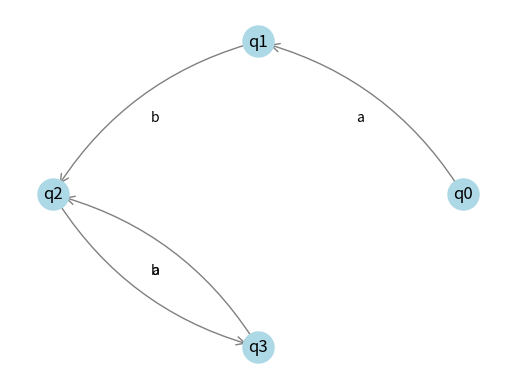

Write the Python code that produced this figure.
from collections import defaultdict
import matplotlib.pyplot as plt
import networkx as nx
import numpy as np 
from matplotlib.path import Path


class Node:
    def __init__(self, name):
        self.name = name

class Edge:
    def __init__(self, source, target, weight):
        self.source = source
        self.target = target
        self.weight = weight

class Graph:
    def __init__(self):
        self.nodes = []
        self.edges = []

    def add_node(self, name):
        node = Node(name)
        self.nodes.append(node)

    def add_edge(self, source_name, target_name, weight):
        source = self.get_node_by_name(source_name)
        target = self.get_node_by_name(target_name)
        edge = Edge(source, target, weight)
        self.edges.append(edge)

    def get_node_by_name(self, name):
        for node in self.nodes:
            if node.name == name:
                return node
        return None

    def get_outgoing_edges(self, node):
        outgoing_edges = []
        for edge in self.edges:
            if edge.source == node:
                outgoing_edges.append(edge)
        return outgoing_edges

    def visualize_graph(self):
        print("Graph visualization:")
        for edge in self.edges:
            source_name = edge.source.name
            target_name = edge.target.name
            weight = edge.weight
            print(f"{source_name} -- {weight} --> {target_name}")

    def visualize_graph_plot(self):
        G = nx.DiGraph()

        # Adicionar nós ao grafo
        for node in self.nodes:
            G.add_node(node.name)

        # Adicionar arestas ao grafo
        for edge in self.edges:
            source_name = edge.source.name
            target_name = edge.target.name
            weight = edge.weight
            G.add_edge(source_name, target_name, weight=weight)

        # Definir layout circular do grafo
        pos = nx.circular_layout(G)

        # Desenhar nós
        nx.draw_networkx_nodes(G, pos, node_size=500, node_color='lightblue')

        # Desenhar arestas com setas
        labels = nx.get_edge_attributes(G, 'weight')
        edges = nx.draw_networkx_edges(G, pos, edge_color='gray', arrowstyle='->', arrowsize=15, connectionstyle='arc3,rad=0.2')
       
         # Ajustar posição dos rótulos das arestas
        for (_, label), edge in zip(labels.items(), G.edges()):
            x_start, y_start = pos[edge[0]]
            x_end, y_end = pos[edge[1]]

            # Calcular posição exata no meio da curva da aresta
            x_interpolated = np.interp(0.5, [0, 1], [x_start, x_end])
            y_interpolated = np.interp(0.5, [0, 1], [y_start, y_end])
            curve_midpoint = (x_interpolated, y_interpolated)

            x = curve_midpoint[0]
            y = curve_midpoint[1]

            plt.text(x, y, label[0], fontsize=10, ha='center', va='center')

        # Desenhar rótulos dos nós
        nx.draw_networkx_labels(G, pos, font_size=12, font_color='black')

        plt.axis('off')
        plt.show()
        
    def check_transition(self, string):
        start_node = self.nodes[0]
        current_node = start_node
        path = [current_node.name]

        for char in string:
            valid_transition = False
            outgoing_edges = self.get_outgoing_edges(current_node)
            for edge in outgoing_edges:
                if edge.weight == char:
                    print(f"{edge.source.name} -- {edge.weight} --> {edge.target.name}")
                    valid_transition = True
                    current_node = edge.target
                    path.append(current_node.name)
                    break
            if not valid_transition:
                return []

        if current_node != self.nodes[-1]:
            return []

        return path



def main():
    graph = Graph()
    graph.add_node("q0")
    graph.add_node("q1")
    graph.add_node("q2")
    graph.add_node("q3")
    graph.add_edge("q0", "q1", "a")
    graph.add_edge("q1", "q2", "b")
    graph.add_edge("q2", "q3", "a")
    graph.add_edge("q3", "q2", "b")

    # graph.visualize_graph()

    string = "ababa"
    path = graph.check_transition(string)
    if len(path) == len(string) + 1:
        print(f"Accepted: {path}")
    else:
        print("Rejected")
    graph.visualize_graph_plot()
    
if __name__ == "__main__":
    main()
